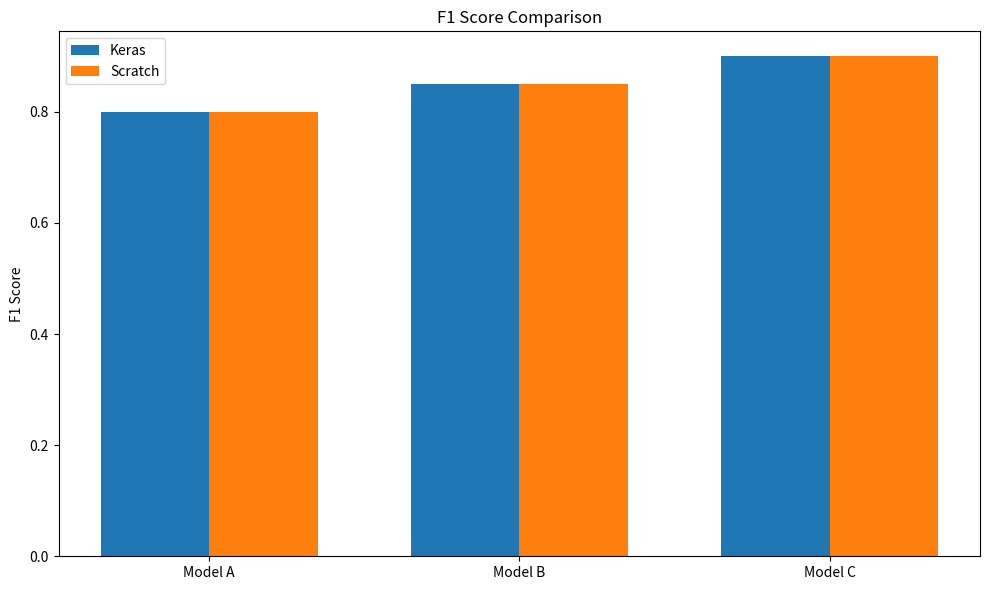

Generate this figure with matplotlib:
def visualize_loss(epochs, loss, label, title, training=True):
    import matplotlib.pyplot as plt
    plt.figure(figsize=(10, 6))
    plt.plot(epochs, loss[0], label=label[0], marker='o')
    plt.plot(epochs, loss[1], label=label[1], marker='s')
    if len(label) > 2:
        plt.plot(epochs, loss[2], label=label[2], marker='^')

    # Labels and title
    plt.xlabel('Epoch')
    if training:
        plt.ylabel('Training Loss')
    elif training is False:
        plt.ylabel('Validation Loss')
    else:
        plt.ylabel('Loss')
    plt.title(title)
    plt.legend()
    plt.grid(True)
    plt.tight_layout()
    plt.show()

def visualize_train_val_loss(train_loss, val_loss, epochs, label=['Train Loss', 'Validation Loss'], title='Training and Validation Loss'):
    """
    Plot training and validation loss over epochs.

    Parameters:
    - train_loss: List or array of training loss values.
    - val_loss: List or array of validation loss values.
    - epochs: List or array of epoch numbers.
    - label: List of labels for the two curves.
    - title: Title of the chart.
    """
    visualize_loss(epochs, [train_loss, val_loss], label, title, training=None)

def visualize_f1(data1, data2, labels, label1='Keras', label2='Scratch', ylabel='f1_score', title='Comparison'):
    import matplotlib.pyplot as plt
    import numpy as np
    """
    Plot side-by-side bar chart comparing two arrays.

    Parameters:
    - data1: List or array of first category values.
    - data2: List or array of second category values.
    - labels: List of labels for each bar group (x-axis categories).
    - label1: Label for the first dataset (legend).
    - label2: Label for the second dataset (legend).
    - ylabel: Label for the y-axis.
    - title: Title of the chart.
    """
    x = np.arange(len(labels))  # label locations
    width = 0.35  # width of each bar

    fig, ax = plt.subplots(figsize=(10, 6))

    bars1 = ax.bar(x - width/2, data1, width, label=label1)
    bars2 = ax.bar(x + width/2, data2, width, label=label2)

    ax.set_ylabel(ylabel)
    ax.set_title(title)
    ax.set_xticks(x)
    ax.set_xticklabels(labels)
    ax.legend()
    # ax.legend(loc='upper left', bbox_to_anchor=(-0.15, 1.05))

    plt.tight_layout()
    plt.show()

visualize_f1([0.8, 0.85, 0.9], [0.8, 0.85, 0.9], ['Model A', 'Model B', 'Model C'], label1='Keras', label2='Scratch', ylabel='F1 Score', title='F1 Score Comparison')